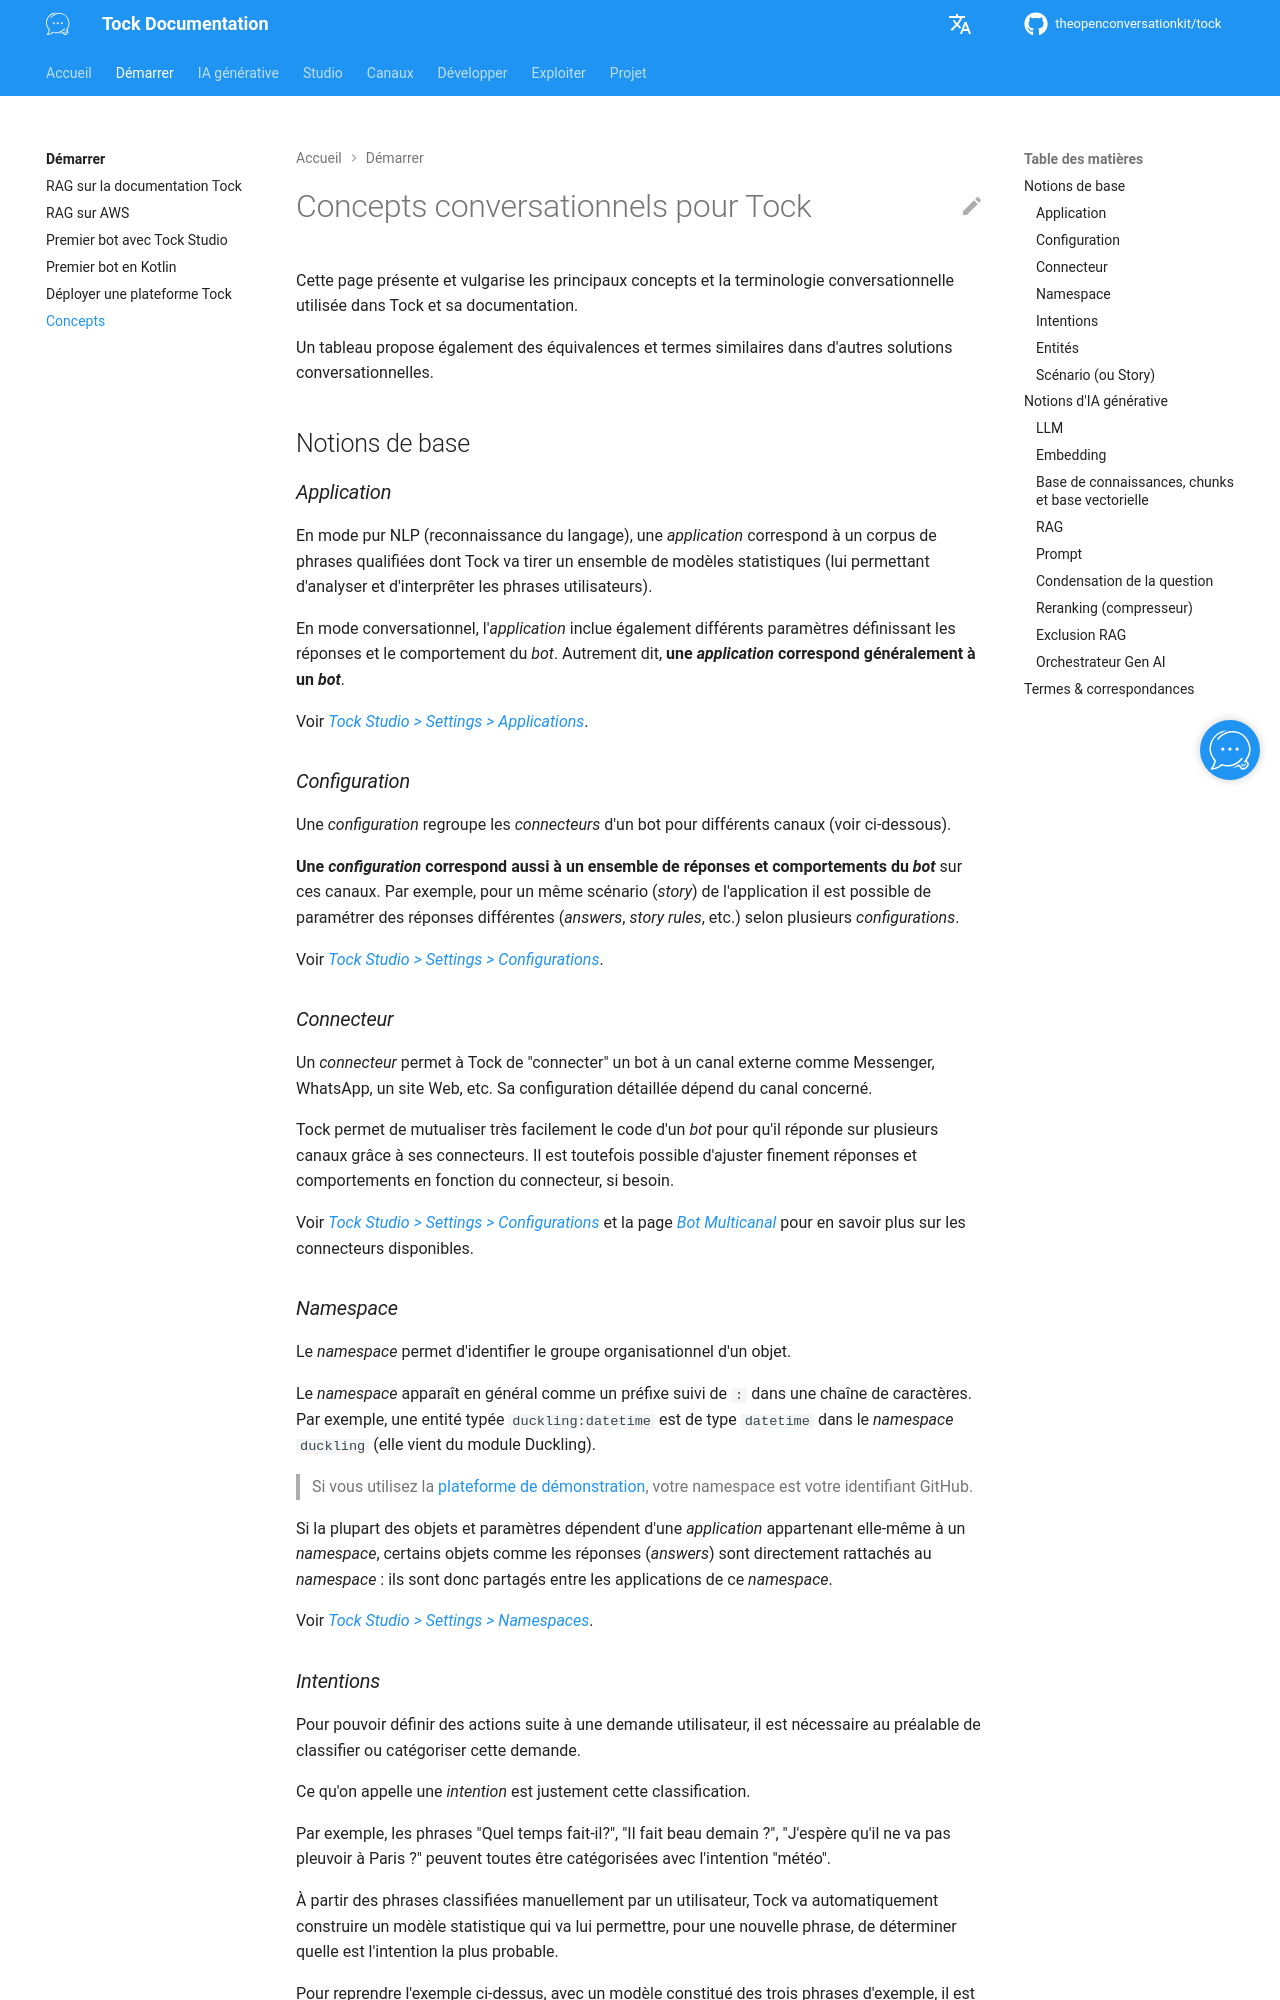

repository: theopenconversationkit/tock · page: master/fr/concepts.html · generator: mkdocs

---
title: Concepts
description: "Les principales notions de Tock : applications, connecteurs, intentions, entités, stories, et le vocabulaire de l'IA générative."
---

# Concepts conversationnels pour Tock

Cette page présente et vulgarise les principaux concepts et la terminologie conversationnelle utilisée 
dans Tock et sa documentation.

Un tableau propose également des équivalences et termes similaires dans d'autres solutions conversationnelles.

## Notions de base

### *Application*

En mode pur NLP (reconnaissance du langage), une _application_ correspond à un corpus de phrases qualifiées dont Tock va 
tirer un ensemble de modèles statistiques (lui permettant d'analyser et d'interprêter les phrases utilisateurs).

En mode conversationnel, l'_application_ inclue également différents paramètres définissant les réponses et le 
comportement du _bot_. Autrement dit, **une _application_ correspond généralement à un _bot_**.

Voir [_Tock Studio > Settings > Applications_](studio/configuration.md#gerer-les-connecteurs).

### *Configuration*

Une _configuration_ regroupe les _connecteurs_ d'un bot pour différents canaux (voir ci-dessous).

**Une _configuration_ correspond aussi à un ensemble de réponses et comportements du _bot_** 
sur ces canaux. Par exemple, pour un même scénario (_story_) de l'application il est possible de paramétrer des réponses 
différentes (_answers_, _story rules_, etc.) selon plusieurs _configurations_.

Voir [_Tock Studio > Settings > Configurations_](studio/configuration.md#longlet-configurations).

### *Connecteur*

Un _connecteur_ permet à Tock de "connecter" un bot à un canal externe comme Messenger, WhatsApp, un site Web, etc.
Sa configuration détaillée dépend du canal concerné.

Tock permet de mutualiser très facilement le code d'un _bot_ pour qu'il réponde sur plusieurs canaux grâce à ses 
connecteurs. Il est toutefois possible d'ajuster finement réponses et comportements en fonction du connecteur, si besoin. 

Voir [_Tock Studio > Settings > Configurations_](studio/configuration.md#gerer-les-connecteurs) et
la page [_Bot Multicanal_](channels/index.md) pour en savoir plus sur les connecteurs disponibles.

### *Namespace*

Le _namespace_ permet d'identifier le groupe organisationnel d'un objet.

Le _namespace_ apparaît en général comme un préfixe suivi de `:` dans une chaîne de caractères.
Par exemple, une entité typée `duckling:datetime` est de type `datetime` dans le _namespace_ `duckling` (elle vient
du module Duckling).

> Si vous utilisez la [plateforme de démonstration](https://demo.tock.ai/), votre namespace est votre identifiant GitHub.

Si la plupart des objets et paramètres dépendent d'une _application_ appartenant elle-même à un _namespace_,
certains objets comme les réponses (_answers_) sont directement rattachés au _namespace_ :
ils sont donc partagés entre les applications de ce _namespace_.

Voir [_Tock Studio > Settings > Namespaces_](studio/configuration.md#longlet-namespaces).
